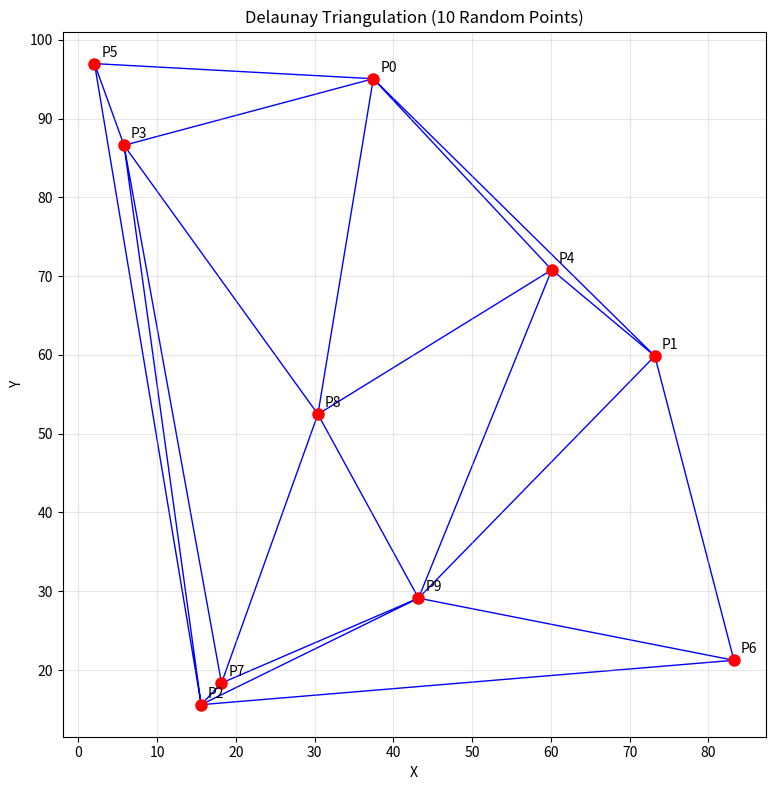

The matplotlib source for this figure:
import numpy as np
import matplotlib.pyplot as plt
from scipy.spatial import Delaunay

# Generate 10 random points
np.random.seed(42)
points = np.random.rand(10, 2) * 100

# Compute Delaunay triangulation
tri = Delaunay(points)

# Plot
fig, ax = plt.subplots(figsize=(8, 8))
ax.triplot(points[:, 0], points[:, 1], tri.simplices, color='blue', linewidth=1)
ax.plot(points[:, 0], points[:, 1], 'ro', markersize=8)

for i, (x, y) in enumerate(points):
    ax.annotate("P{}".format(i), (x, y), textcoords="offset points", xytext=(5, 5), fontsize=10)

ax.set_title('Delaunay Triangulation (10 Random Points)')
ax.set_xlabel('X')
ax.set_ylabel('Y')
ax.set_aspect('equal')
ax.grid(True, alpha=0.3)
plt.tight_layout()
plt.show()
